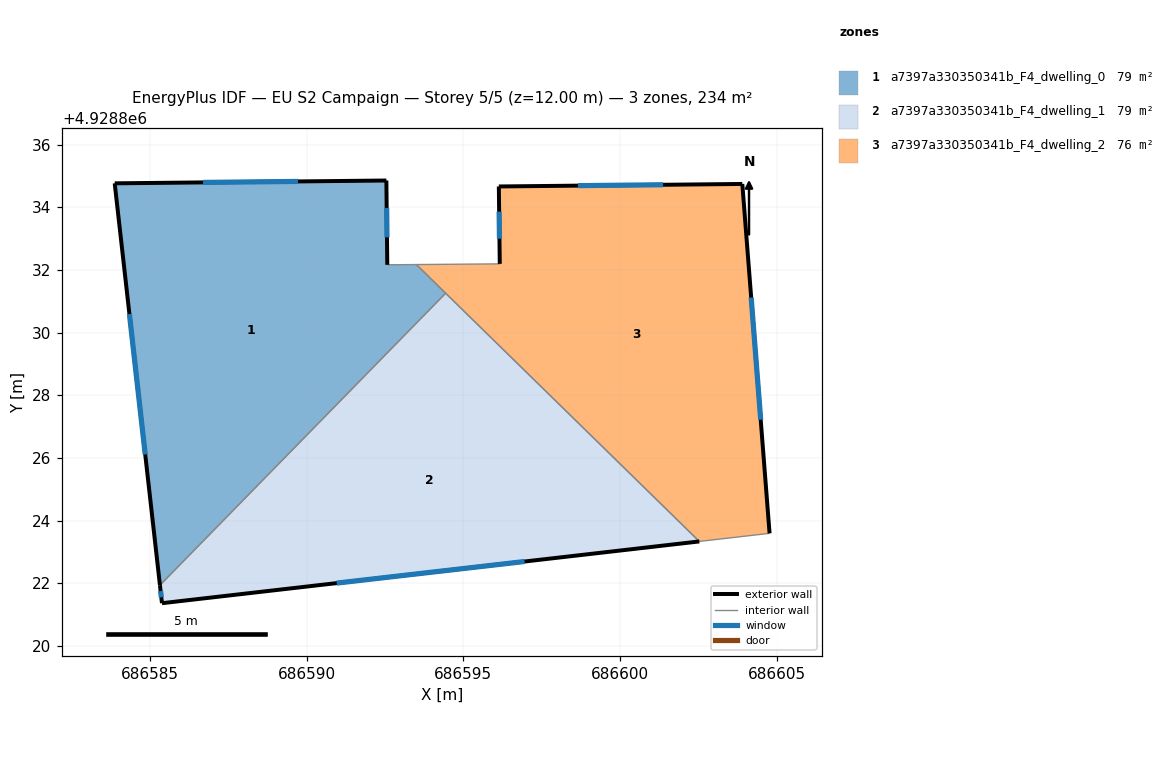
=== STOREY PLAN SPEC (per zone: floor XY polygon, exterior-wall plan segments, windows/doors) ===
zone 1: a7397a330350341b_F4_dwelling_0  (78.8 m²)
  floor: (686592.54, 4928834.85) (686592.57, 4928832.16) (686593.50, 4928832.17) (686594.44, 4928831.25) (686585.32, 4928821.94) (686583.87, 4928834.76)
  exterior wall: (686592.57, 4928832.16) – (686592.54, 4928834.85)  [2.7 m]
    window: (686592.56, 4928833.04) – (686592.55, 4928833.98)  [1.0 m²]
  exterior wall: (686583.87, 4928834.76) – (686585.32, 4928821.94)  [12.9 m]
    window: (686584.34, 4928830.59) – (686584.85, 4928826.11)  [4.7 m²]
  exterior wall: (686592.54, 4928834.85) – (686583.87, 4928834.76)  [8.7 m]
    window: (686589.72, 4928834.82) – (686586.69, 4928834.79)  [3.2 m²]
  interior walls: 3
zone 2: a7397a330350341b_F4_dwelling_1  (78.8 m²)
  floor: (686602.53, 4928823.33) (686585.38, 4928821.36) (686585.32, 4928821.94) (686594.44, 4928831.25)
  exterior wall: (686585.32, 4928821.94) – (686585.38, 4928821.36)  [0.6 m]
    window: (686585.34, 4928821.75) – (686585.36, 4928821.55)  [0.2 m²]
  exterior wall: (686585.38, 4928821.36) – (686602.53, 4928823.33)  [17.3 m]
    window: (686590.96, 4928822.00) – (686596.95, 4928822.69)  [6.3 m²]
  interior walls: 2
zone 3: a7397a330350341b_F4_dwelling_2  (76.5 m²)
  floor: (686603.90, 4928834.74) (686604.77, 4928823.59) (686602.53, 4928823.33) (686593.50, 4928832.17) (686596.16, 4928832.19) (686596.13, 4928834.66)
  exterior wall: (686596.13, 4928834.66) – (686596.16, 4928832.19)  [2.5 m]
    window: (686596.14, 4928833.86) – (686596.15, 4928832.99)  [0.9 m²]
  exterior wall: (686603.90, 4928834.74) – (686596.13, 4928834.66)  [7.8 m]
    window: (686601.38, 4928834.71) – (686598.66, 4928834.69)  [2.8 m²]
  exterior wall: (686604.77, 4928823.59) – (686603.90, 4928834.74)  [11.2 m]
    window: (686604.49, 4928827.22) – (686604.19, 4928831.11)  [4.1 m²]
  interior walls: 3

=== DERIVED (storey summary) ===
Building: EU S2 Campaign
Storey: 5 of 5  (floor level z = 12.00 m)
Storey gross floor area: 234.1 m²
Zones on this storey: 3
  - a7397a330350341b_F4_dwelling_0: floor 78.8 m²; exterior wall 24.3 m (72.8 m²); 3 window(s) 8.9 m²; WWR 12.2%
  - a7397a330350341b_F4_dwelling_1: floor 78.8 m²; exterior wall 17.8 m (53.5 m²); 2 window(s) 6.5 m²; WWR 12.2%
  - a7397a330350341b_F4_dwelling_2: floor 76.5 m²; exterior wall 21.4 m (64.3 m²); 3 window(s) 7.9 m²; WWR 12.2%
Zone adjacency (shared interzone walls):
  - a7397a330350341b_F4_dwelling_0 ↔ a7397a330350341b_F4_dwelling_1